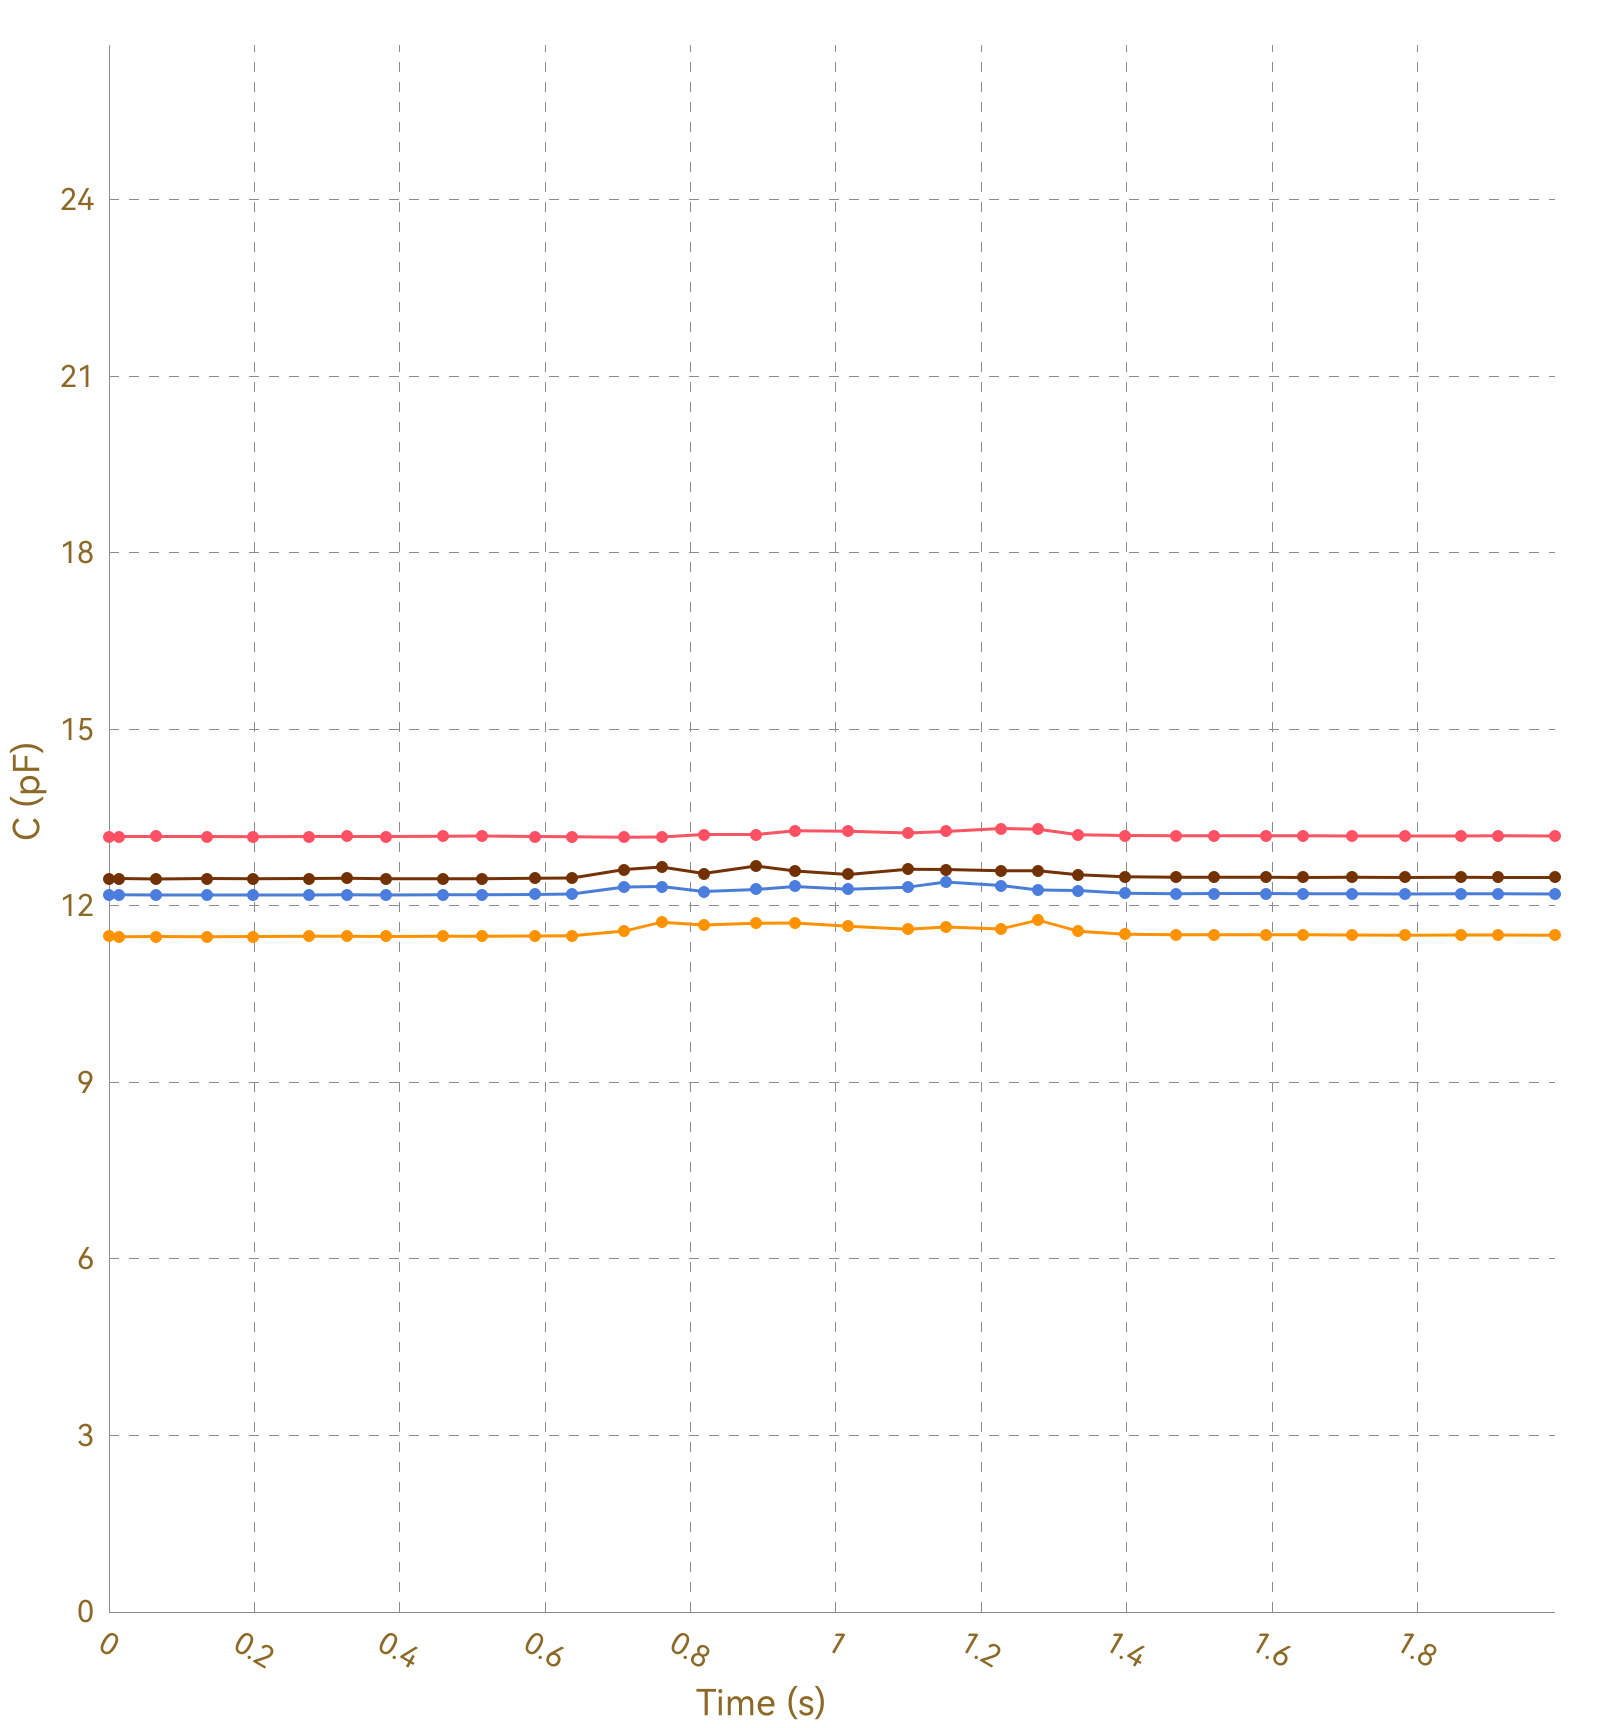

Data behind this chart, as committed beside it:
, Ch1, , Ch2, , Ch3, , Ch4, , Ch5, , Ch6, , Ch7, , Ch8, 
Time (s), C (pF), ΔC/C0 (%), C (pF), ΔC/C0 (%), C (pF), ΔC/C0 (%), C (pF), ΔC/C0 (%), C (pF), ΔC/C0 (%), C (pF), ΔC/C0 (%), C (pF), ΔC/C0 (%), C (pF), ΔC/C0 (%)
0.015, 13.18, 0.0000, 11.48, 0.0000, 12.18, 0.0000, 12.46, 0.0000, OL, OL, OL, OL, OL, OL, 0.0000, 0.0000
0.018, 13.17, 0.0000, 11.48, 0.0000, 12.18, 0.0000, 12.46, 0.0000, OL, OL, OL, OL, OL, OL, 0.0000, 0.0000
0.020, 13.18, 0.0000, 11.48, 0.0000, 12.18, 0.0000, 12.46, 0.0000, OL, OL, OL, OL, OL, OL, 0.0000, 0.0000
0.023, 13.18, 0.0000, 11.48, 0.0000, 12.19, 0.0000, 12.46, 0.0000, OL, OL, OL, OL, OL, OL, 0.0000, 0.0000
0.027, 13.18, 0.0000, 11.48, 0.0000, 12.18, 0.0000, 12.46, 0.0000, OL, OL, OL, OL, OL, OL, 0.0000, 0.0000
0.057, 13.18, 0.0000, 11.48, 0.0000, 12.18, 0.0000, 12.46, 0.0000, OL, OL, OL, OL, OL, OL, 0.0000, 0.0000
0.061, 13.18, 0.0000, 11.48, 0.0000, 12.19, 0.0000, 12.46, 0.0000, OL, OL, OL, OL, OL, OL, 0.0000, 0.0000
0.063, 13.18, 0.0000, 11.48, 0.0000, 12.19, 0.0000, 12.46, 0.0000, OL, OL, OL, OL, OL, OL, 0.0000, 0.0000
0.065, 13.18, 0.0000, 11.48, 0.0000, 12.19, 0.0000, 12.46, 0.0000, OL, OL, OL, OL, OL, OL, 0.0000, 0.0000
0.096, 13.18, 0.0000, 11.48, 0.0000, 12.18, 0.0000, 12.47, 0.0000, OL, OL, OL, OL, OL, OL, 0.0000, 0.0000
0.100, 13.18, 0.0000, 11.48, 0.0000, 12.19, 0.0000, 12.46, 0.0000, OL, OL, OL, OL, OL, OL, 0.0000, 0.0000
0.105, 13.19, 0.0000, 11.48, 0.0000, 12.19, 0.0000, 12.46, 0.0000, OL, OL, OL, OL, OL, OL, 0.0000, 0.0000
0.135, 13.18, 0.0000, 11.48, 0.0000, 12.18, 0.0000, 12.46, 0.0000, OL, OL, OL, OL, OL, OL, 0.0000, 0.0000
0.139, 13.17, 0.0000, 11.48, 0.0000, 12.19, 0.0000, 12.46, 0.0000, OL, OL, OL, OL, OL, OL, 0.0000, 0.0000
0.141, 13.18, 0.0000, 11.48, 0.0000, 12.18, 0.0000, 12.46, 0.0000, OL, OL, OL, OL, OL, OL, 0.0000, 0.0000
0.155, 13.18, 0.0000, 11.48, 0.0000, 12.19, 0.0000, 12.46, 0.0000, OL, OL, OL, OL, OL, OL, 0.0000, 0.0000
0.158, 13.18, 0.0000, 11.48, 0.0000, 12.18, 0.0000, 12.46, 0.0000, OL, OL, OL, OL, OL, OL, 0.0000, 0.0000
0.171, 13.18, 0.0000, 11.48, 0.0000, 12.18, 0.0000, 12.46, 0.0000, OL, OL, OL, OL, OL, OL, 0.0000, 0.0000
0.174, 13.18, 0.0000, 11.48, 0.0000, 12.18, 0.0000, 12.46, 0.0000, OL, OL, OL, OL, OL, OL, 0.0000, 0.0000
0.198, 13.18, 0.0000, 11.48, 0.0000, 12.18, 0.0000, 12.47, 0.0000, OL, OL, OL, OL, OL, OL, 0.0000, 0.0000
0.201, 13.18, 0.0000, 11.48, 0.0000, 12.19, 0.0000, 12.46, 0.0000, OL, OL, OL, OL, OL, OL, 0.0000, 0.0000
0.226, 13.18, 0.0000, 11.48, 0.0000, 12.19, 0.0000, 12.46, 0.0000, OL, OL, OL, OL, OL, OL, 0.0000, 0.0000
0.228, 13.18, 0.0000, 11.48, 0.0000, 12.19, 0.0000, 12.46, 0.0000, OL, OL, OL, OL, OL, OL, 0.0000, 0.0000
0.231, 13.18, 0.0000, 11.48, 0.0000, 12.19, 0.0000, 12.46, 0.0000, OL, OL, OL, OL, OL, OL, 0.0000, 0.0000
0.236, 13.17, 0.0000, 11.48, 0.0000, 12.19, 0.0000, 12.47, 0.0000, OL, OL, OL, OL, OL, OL, 0.0000, 0.0000
0.245, 13.18, 0.0000, 11.48, 0.0000, 12.19, 0.0000, 12.46, 0.0000, OL, OL, OL, OL, OL, OL, 0.0000, 0.0000
0.275, 13.18, 0.0000, 11.48, 0.0000, 12.19, 0.0000, 12.46, 0.0000, OL, OL, OL, OL, OL, OL, 0.0000, 0.0000
0.278, 13.18, 0.0000, 11.48, 0.0000, 12.19, 0.0000, 12.46, 0.0000, OL, OL, OL, OL, OL, OL, 0.0000, 0.0000
0.281, 13.18, 0.0000, 11.48, 0.0000, 12.19, 0.0000, 12.47, 0.0000, OL, OL, OL, OL, OL, OL, 0.0000, 0.0000
0.284, 13.18, 0.0000, 11.48, 0.0000, 12.18, 0.0000, 12.47, 0.0000, OL, OL, OL, OL, OL, OL, 0.0000, 0.0000
0.287, 13.18, 0.0000, 11.48, 0.0000, 12.19, 0.0000, 12.46, 0.0000, OL, OL, OL, OL, OL, OL, 0.0000, 0.0000
0.318, 13.18, 0.0000, 11.48, 0.0000, 12.19, 0.0000, 12.46, 0.0000, OL, OL, OL, OL, OL, OL, 0.0000, 0.0000
0.322, 13.18, 0.0000, 11.48, 0.0000, 12.19, 0.0000, 12.46, 0.0000, OL, OL, OL, OL, OL, OL, 0.0000, 0.0000
0.325, 13.18, 0.0000, 11.48, 0.0000, 12.19, 0.0000, 12.46, 0.0000, OL, OL, OL, OL, OL, OL, 0.0000, 0.0000
0.327, 13.18, 0.0000, 11.48, 0.0000, 12.19, 0.0000, 12.46, 0.0000, OL, OL, OL, OL, OL, OL, 0.0000, 0.0000
0.357, 13.18, 0.0000, 11.48, 0.0000, 12.18, 0.0000, 12.46, 0.0000, OL, OL, OL, OL, OL, OL, 0.0000, 0.0000
0.361, 13.18, 0.0000, 11.48, 0.0000, 12.19, 0.0000, 12.46, 0.0000, OL, OL, OL, OL, OL, OL, 0.0000, 0.0000
0.370, 13.18, 0.0000, 11.48, 0.0000, 12.19, 0.0000, 12.46, 0.0000, OL, OL, OL, OL, OL, OL, 0.0000, 0.0000
0.381, 13.18, 0.0000, 11.48, 0.0000, 12.19, 0.0000, 12.47, 0.0000, OL, OL, OL, OL, OL, OL, 0.0000, 0.0000
0.383, 13.18, 0.0000, 11.48, 0.0000, 12.19, 0.0000, 12.46, 0.0000, OL, OL, OL, OL, OL, OL, 0.0000, 0.0000
0.390, 13.18, 0.0000, 11.48, 0.0000, 12.19, 0.0000, 12.46, 0.0000, OL, OL, OL, OL, OL, OL, 0.0000, 0.0000
0.420, 13.18, 0.0000, 11.48, 0.0000, 12.19, 0.0000, 12.46, 0.0000, OL, OL, OL, OL, OL, OL, 0.0000, 0.0000
0.423, 13.18, 0.0000, 11.48, 0.0000, 12.19, 0.0000, 12.46, 0.0000, OL, OL, OL, OL, OL, OL, 0.0000, 0.0000
0.426, 13.18, 0.0000, 11.48, 0.0000, 12.18, 0.0000, 12.46, 0.0000, OL, OL, OL, OL, OL, OL, 0.0000, 0.0000
0.428, 13.18, 0.0000, 11.48, 0.0000, 12.19, 0.0000, 12.47, 0.0000, OL, OL, OL, OL, OL, OL, 0.0000, 0.0000
0.459, 13.18, 0.0000, 11.48, 0.0000, 12.19, 0.0000, 12.46, 0.0000, OL, OL, OL, OL, OL, OL, 0.0000, 0.0000
0.462, 13.18, 0.0000, 11.48, 0.0000, 12.19, 0.0000, 12.46, 0.0000, OL, OL, OL, OL, OL, OL, 0.0000, 0.0000
0.465, 13.18, 0.0000, 11.48, 0.0000, 12.19, 0.0000, 12.47, 0.0000, OL, OL, OL, OL, OL, OL, 0.0000, 0.0000
0.467, 13.18, 0.0000, 11.48, 0.0000, 12.19, 0.0000, 12.47, 0.0000, OL, OL, OL, OL, OL, OL, 0.0000, 0.0000
0.471, 13.18, 0.0000, 11.48, 0.0000, 12.19, 0.0000, 12.47, 0.0000, OL, OL, OL, OL, OL, OL, 0.0000, 0.0000
0.502, 13.18, 0.0000, 11.48, 0.0000, 12.19, 0.0000, 12.46, 0.0000, OL, OL, OL, OL, OL, OL, 0.0000, 0.0000
0.507, 13.18, 0.0000, 11.48, 0.0000, 12.19, 0.0000, 12.46, 0.0000, OL, OL, OL, OL, OL, OL, 0.0000, 0.0000
0.513, 13.18, 0.0000, 11.49, 0.0000, 12.19, 0.0000, 12.46, 0.0000, OL, OL, OL, OL, OL, OL, 0.0000, 0.0000
0.517, 13.18, 0.0000, 11.48, 0.0000, 12.19, 0.0000, 12.47, 0.0000, OL, OL, OL, OL, OL, OL, 0.0000, 0.0000
0.547, 13.18, 0.0000, 11.48, 0.0000, 12.19, 0.0000, 12.47, 0.0000, OL, OL, OL, OL, OL, OL, 0.0000, 0.0000
0.551, 13.18, 0.0000, 11.48, 0.0000, 12.19, 0.0000, 12.47, 0.0000, OL, OL, OL, OL, OL, OL, 0.0000, 0.0000
0.553, 13.18, 0.0000, 11.48, 0.0000, 12.19, 0.0000, 12.47, 0.0000, OL, OL, OL, OL, OL, OL, 0.0000, 0.0000
0.556, 13.18, 0.0000, 11.49, 0.0000, 12.19, 0.0000, 12.46, 0.0000, OL, OL, OL, OL, OL, OL, 0.0000, 0.0000
0.586, 13.19, 0.0000, 11.49, 0.0000, 12.19, 0.0000, 12.46, 0.0000, OL, OL, OL, OL, OL, OL, 0.0000, 0.0000
... 149 more rows
